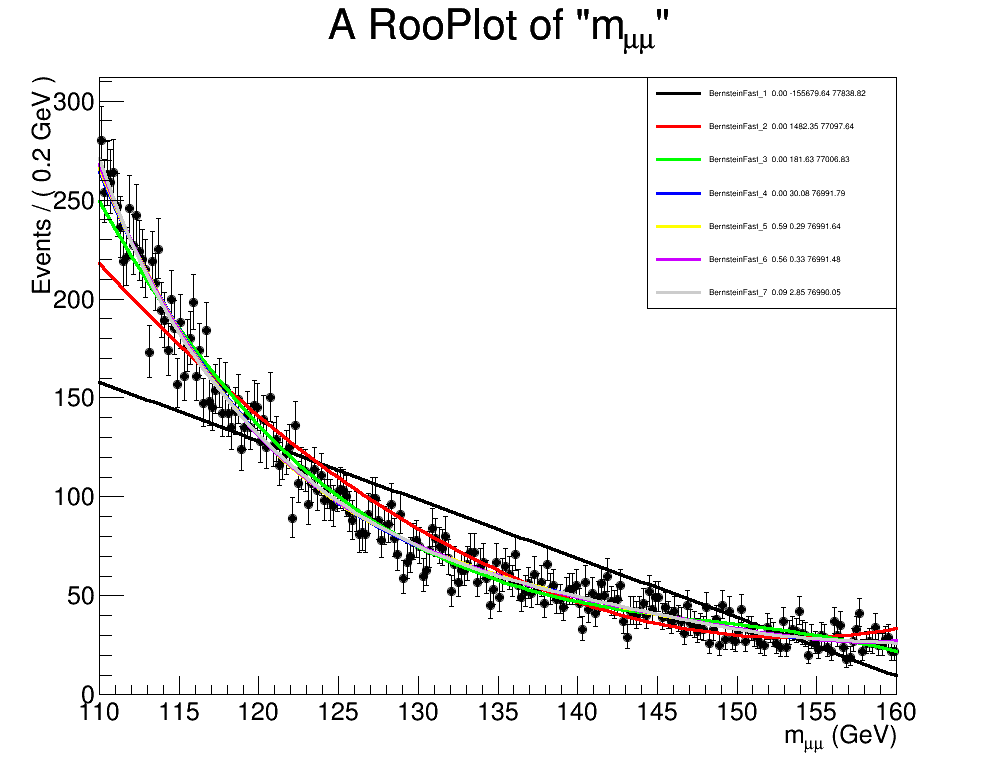

Data behind this chart, as committed beside it:
BernsteinFast_1, 0.0, -155679.637518, 77838.8187591
BernsteinFast_2, 0.0, 1482, 77098
BernsteinFast_3, 2.13120247071e-41, 181.6, 77007
BernsteinFast_4, 4.15173251689e-08, 30.08, 76992
BernsteinFast_5, 0.5913, 0.2883, 76992
BernsteinFast_6, 0.5639, 0.333, 76991
BernsteinFast_7, 0.09117, 2.854, 76990
